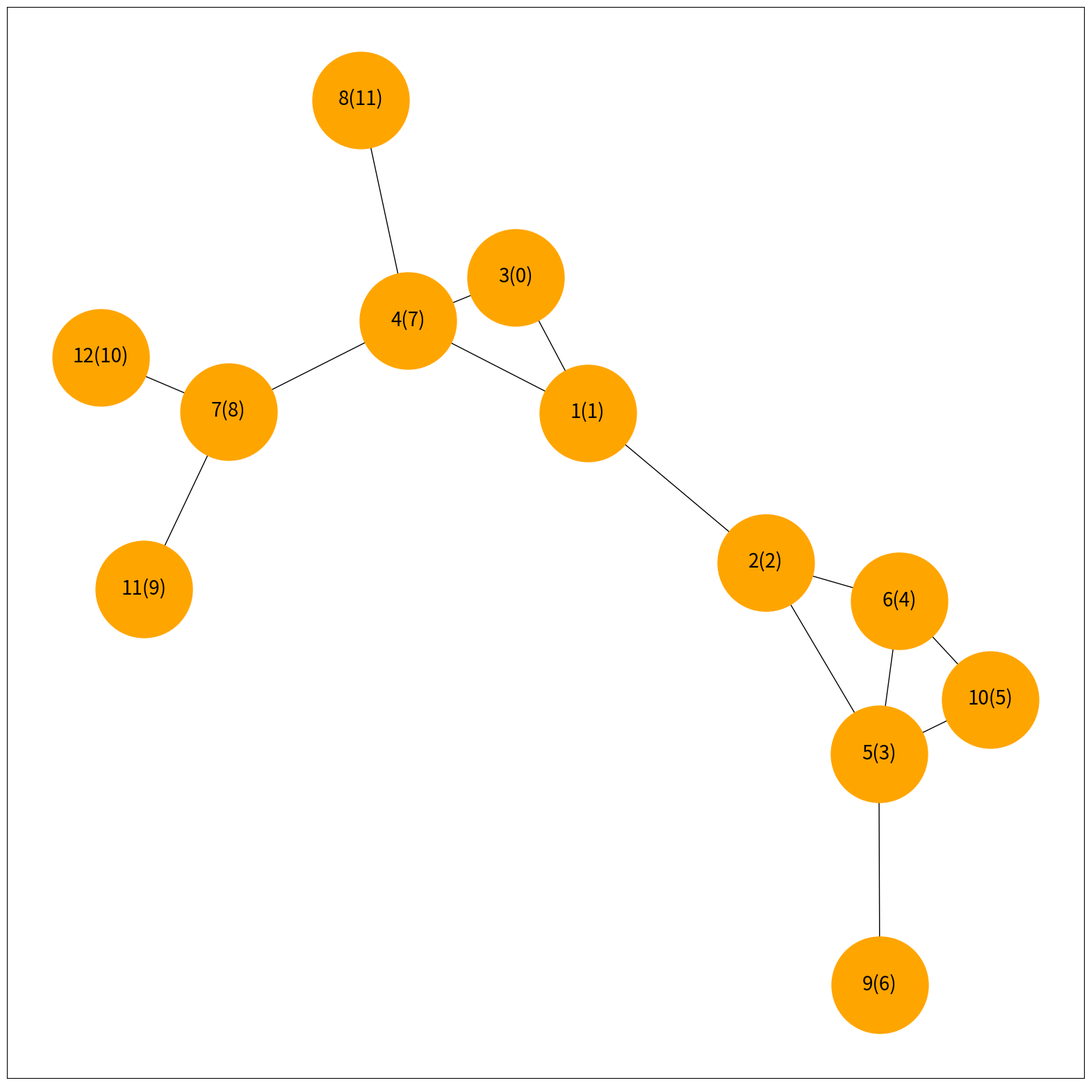

Source code (Python):
# Biblioteca para desenho
import matplotlib.pyplot as plt
import networkx as nx


class Node:
    def __init__(self, label: any, value: float = float("inf")):
        self.label = str(label)
        self.value = value
        self.connections = []
        self.is_checked = False
        self.next = None

    def __str__(self):
        return f"{self.label}({self.value})"

class Graph:
    def __init__(self):
        self.nodes = []
        self.distance_to_root = 0

    def add_node(self, new_node: Node):
        if new_node in self.nodes:
            return

        self.nodes.append(new_node)

    def __str__(self):
        return ', '.join(str(n) for n in self.nodes)

    def get_all_connections(self):
        connections = []
        for i in self.nodes:
            for j in i.connections:
                arr = [str(i), str(j)]
                arr.sort()
                if arr not in connections:
                    connections.append(arr)

        return connections

    def start(self, node_root: str):
        root = None

        for node in self.nodes:
            if node.label == node_root:
                root = node

        # Verificar se encontrou um nó no grafo
        if type(root) == Node:
            self.unmark_all()
            root.value = 0
            self.recursive_dfs(root)
            self.draw_graph_from_graph(self)

    def unmark_all(self):
        for node in self.nodes:
            node.value = float("inf")

    def recursive_dfs(self, no: Node):
        no.is_checked = True
        no.value = self.distance_to_root

        for child in no.connections:
            if child.is_checked:
                continue

            self.distance_to_root += 1
            child.value = self.distance_to_root
            self.recursive_dfs(child)

    @staticmethod
    # Método para desenhar grafo a partir de um objeto "Graph"
    def draw_graph_from_graph(graph, node_color='orange', node_size=10000):
        draw_graph = []
        for i in graph.nodes:
            for j in i.connections:
                draw_graph.append([str(i), str(j)])

        Graph.draw_graph_from_arr(draw_graph, node_color, node_size)

    @staticmethod
    # Método para desenhar grafo a partir de uma lista de adjacências
    def draw_graph_from_arr(arr: list[list[any, any]], node_color='orange', node_size=10000):
        G = nx.Graph()
        plt.figure(figsize=(20, 20))
        G.add_edges_from(arr)
        nx.draw_networkx(
            G,
            node_size=node_size,
            node_color=node_color,
            font_size=node_size // 500
        )
        plt.show()


def setup_question(input_graph: Graph):
    nodes = {str(i + 1): [] for i in range(8)}

    nodes['3'] = ['1', '4']
    nodes['1'] = ['2']
    nodes['2'] = ['5', '6']
    nodes['5'] = ['6', '10', '9']
    nodes['6'] = ['10']
    nodes['9'] = []
    nodes['10'] = []
    nodes['4'] = ['1', '7', '8']
    nodes['7'] = ['11', '12']
    nodes['8'] = []
    nodes['11'] = []
    nodes['12'] = []

    all_nodes = dict((node, Node(node)) for node in nodes)

    for node in all_nodes:
        all_nodes[node].connections = [all_nodes[c] for c in nodes[node]]
        input_graph.add_node(all_nodes[node])


if __name__ == '__main__':
    g = Graph()
    setup_question(g)

    g.start('3')
